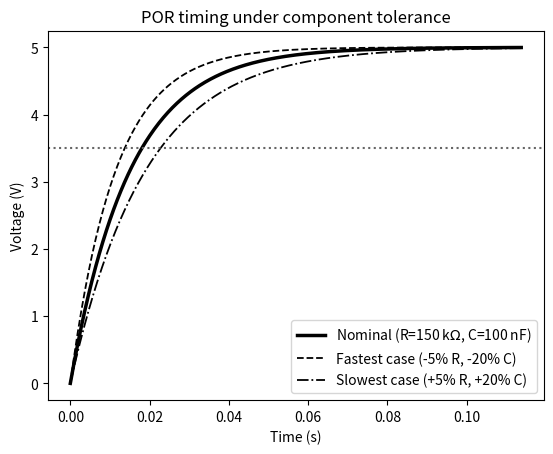

Here is the Python script that generated this plot: (Note: this script raises an exception after producing the figure.)
import numpy as np
import matplotlib.pyplot as plt

V0 = 5.0
VIH = 0.7 * V0

# R and C chosen for the LED lamp appliance controller (Part A),
# with tolerances typical of cheap general-purpose parts
# (5% carbon-film resistor, 20% Y5V/Z5U ceramic capacitor).
R_nominal = 150e3   # ohm
C_nominal = 100e-9  # F
R_tol = 0.05          # +-5%
C_tol = 0.20          # +-20%

R_min, R_max = R_nominal * (1 - R_tol), R_nominal * (1 + R_tol)
C_min, C_max = C_nominal * (1 - C_tol), C_nominal * (1 + C_tol)

def t_release(R, C):
    return -R * C * np.log(1 - VIH / V0)

# Both R and C increase t_release together here (their product's coefficient
# is a positive constant independent of R, C), so fastest = both minimum,
# slowest = both maximum.
t_nom = t_release(R_nominal, C_nominal)
t_fast = t_release(R_min, C_min)
t_slow = t_release(R_max, C_max)

def charging(t, R, C):
    tau = R * C
    return V0 * (1 - np.exp(-t / tau))

t_max = max(t_nom, t_fast, t_slow)
t = np.linspace(0, 5 * t_max, 500)

fig, ax = plt.subplots()
ax.plot(t, charging(t, R_nominal, C_nominal), color="black", linewidth=2.5,
        label=f"Nominal (R={R_nominal/1e3:.0f} k$\\Omega$, C={C_nominal*1e9:.0f} nF)")
ax.plot(t, charging(t, R_min, C_min), color="black", linestyle="--", linewidth=1.3,
        label="Fastest case (-5% R, -20% C)")
ax.plot(t, charging(t, R_max, C_max), color="black", linestyle="-.", linewidth=1.3,
        label="Slowest case (+5% R, +20% C)")
ax.axhline(VIH, linestyle=":", color="0.4")
ax.grid(False)
ax.set_xlabel("Time (s)")
ax.set_ylabel("Voltage (V)")
ax.set_title("POR timing under component tolerance")
ax.legend()

fig.savefig("figures/generated/rc_tolerance.pdf")
